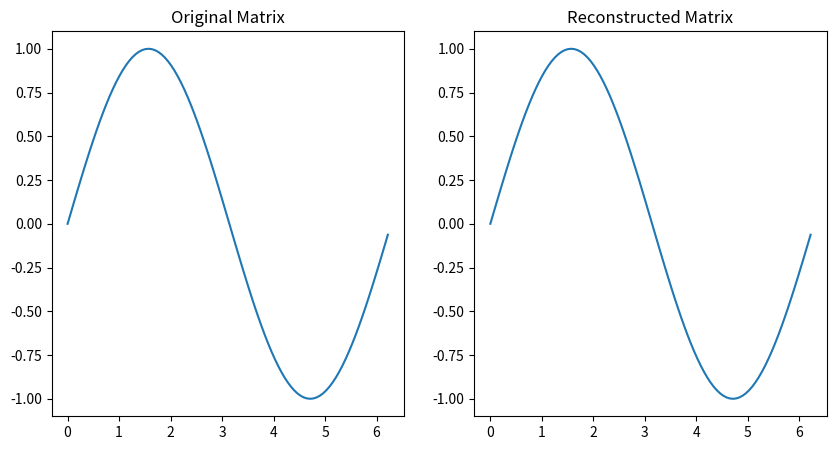
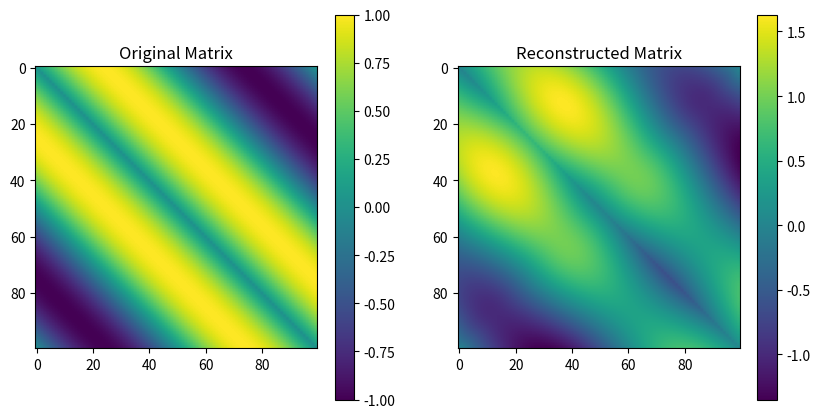

Recreate these plots in Python, in order.
#libraries needed to generate and reconstruct using eigenvectors and eigenvalues the sin wave
import numpy as np
from scipy.linalg import toeplitz
import matplotlib.pyplot as plt

#this functions prints 2 graphs showing the original matrix and the reconstructed matrix using PCA
def plot_PCA(original_matrix,k,eigenvectors,eigenvalues):
    reconstructed_matrix = np.zeros_like(original_matrix)
    reconstructed_matrix = reconstructed_matrix.astype(np.complex128)
    for item in range(0,k):
        egvec = np.outer(eigenvectors[:, item], np.conj(eigenvectors[:, item]))
        # Multiply eigenvector by the corresponding eigenvalue
        final = eigenvalues[item] * egvec
        # Adds multiplication recursively to the reconstructed matrix
        reconstructed_matrix += final
    
    # Convert the reconstructed matrix to real numbers
    reconstructed_matrix = np.real(reconstructed_matrix)
    
    # Plot original and reconstructed matrix
    figure, axis = plt.subplots(1, 2,figsize=(10, 5))
    om = axis[0].imshow(original_matrix)
    axis[0].set_title('Original Matrix')
    rm = axis[1].imshow(reconstructed_matrix)
    axis[1].set_title('Reconstructed Matrix')
    plt.colorbar(om)
    plt.colorbar(rm)
    plt.show()

def plot_functions():
    # Generates 100 angles
    angles = np.linspace(0, 2 * np.pi, num=100, endpoint=False)
    #This will create an array called angles with 100 equally spaced angles between 0 and 2π,
    #where the endpoint=False argument means that the end point 2π is not included

    # Generate sine wave
    f = 1  # frequency 
    T = 1/f #period: time needed for a wave to pass from a specific point

    x = np.sin(angles/T) # finds x coordinates based on the angles 

    #  items of x moved by 1 position to the left
    matrix = toeplitz(x, np.roll(x, -1))

    # Finds eigenvectors and corresponding eigenvalues
    eigenvalues, eigenvectors = np.linalg.eig(matrix)
    #print(len(eigenvalues)) 100 eigenvalues and 100 corresponding eigenvectors
    # Choose the first k eigenvectors
    k = 100
    eigenvalues_selected = eigenvalues[:k]
    eigenvectors_selected = eigenvectors[:, :k]

    # Initialise the subplot function using number of rows and columns
    figure, axis = plt.subplots(1, 2,figsize=(10, 5))
    # Multiply eigenvectors and eigenvalues to get back original sine wave
    x_recon = eigenvectors_selected @ np.diag(eigenvalues_selected) 
    x_recon = x_recon @ np.linalg.inv(eigenvectors_selected)


    # Plot original and reconstructed wave
    axis[0].plot(angles, x, label='Original Matrix')
    axis[0].set_title("Original Matrix")
    axis[1].plot(angles, x_recon[:, 0], label='Reconstructed Matrix')
    axis[1].set_title("Reconstructed Matrix")
    #plt.legend()
    plot_PCA(matrix,k,eigenvectors_selected,eigenvalues_selected)
    plt.show()

plot_functions()